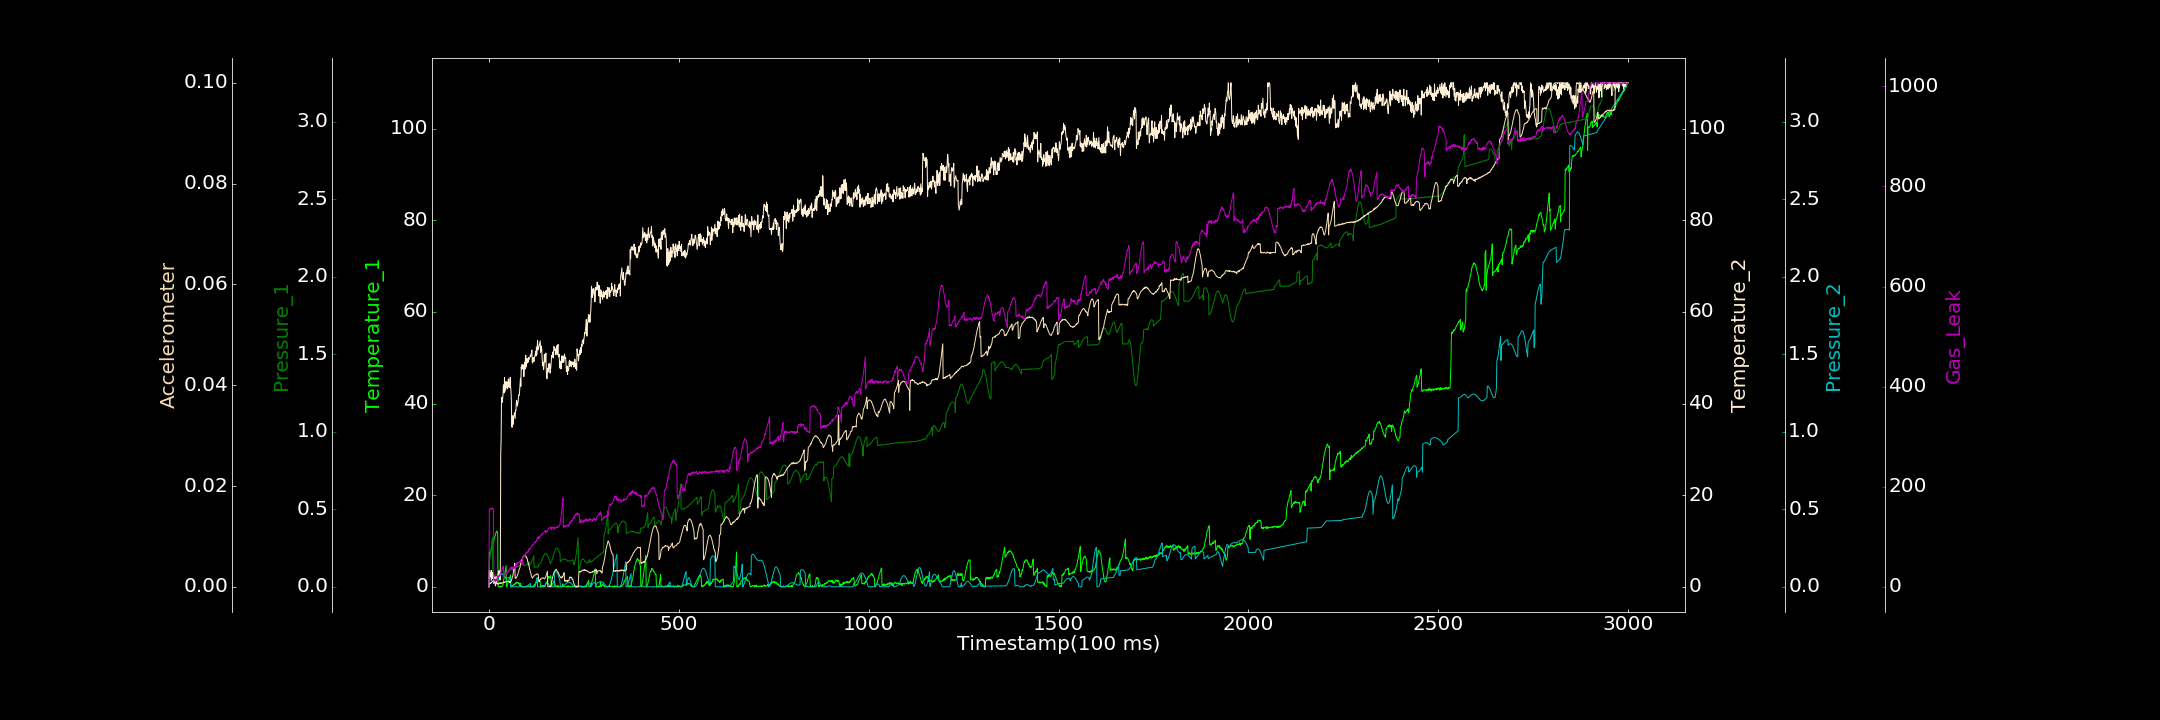

The table this chart was drawn from, first rows:
0.000000000, 0.000000000, 0.000000000, 0.000000000, 0.000000000, 0.000000000, 0.000000000
1, 7.461, 0.1681, 3.526, 0.0441, 0.0007392, 154.4
2, 7.303, 0.1765, 1.793, 0.04459, 0.0006155, 153.8
3, 7.356, 0.1885, 2.159, 0.04455, 0.0007851, 156.6
4, 7.724, 0.2038, 3.003, 0.04336, 0.0006587, 156.6
5, 7.797, 0.2246, 2.358, 0.04264, 0.0007626, 156.1
6, 7.937, 0.2446, 3.576, 0.04124, 0.0008373, 157.2
7, 8.594, 0.2676, 1.617, 0.03914, 0.0007908, 154.8
8, 8.417, 0.2948, 3.135, 0.03726, 0.000987, 157
9, 8.998, 0.3168, 1.84, 0.03518, 0.001123, 157.3
10, 9.44, 0.05813, 3.161, 0.03324, 0.001102, 156.8
11, 9.621, 0.07509, 2.825, 0.03083, 0.001161, 155.4
12, 9.665, 0.07425, 1.659, 0.02891, 0.001198, 155
13, 10.11, 0.074, 0.7191, 0.03638, 0.001234, 13.7
14, 10.66, 0.07496, 1.19, 0.03721, 0.001174, 14.51
15, 10.69, 0.07526, 1.415, 0.03795, 0.00142, 12.32
16, 11.08, 0.07421, 2.238, 0.03922, 0.001358, 14.29
17, 11.31, 0.07536, 0.1998, 0.04048, 0.001316, 11.75
18, 11.69, 0.07819, 1.976, 0.04202, 0.0005276, 10.71
19, 11.83, 0.07866, 1.122, 0.04381, 0.0005702, 15.22
20, 12.17, 0.07782, 0.8255, 0.04627, 0.000716, 12.91
21, 12.05, 0.07855, 2.297, 0.04829, 0.0005981, 14.56
22, 12.01, 0.07838, 2.127, 0.0508, 0.0005885, 20.37
23, 11.66, 0.0797, 1.951, 0.05348, 0.0007131, 19.92
24, 0.000000000, 0.0796, 2.43, 0.0564, 0.0005443, 17.98
25, 0.000000000, 0.08086, 3.44, 0.05959, 0.0006398, 20.12
26, 0.000000000, 0.08021, 2.703, 0.06221, 0.0005463, 20.72
27, 0.000000000, 0.08157, 3.496, 0.06549, 0.0007509, 23.78
28, 0.08863, 0.08168, 3.121, 0.06825, 0.000682, 23.04
29, 0.000000000, 0.08208, 1.457, 0.0708, 0.0007398, 23.39
30, 0.000000000, 0.08471, 4.184, 0.07331, 0.0007662, 26.85
31, 0.1558, 0.08297, 29.06, 0.07512, 0.0006582, 28.05
32, 0.07649, 0.08391, 31.89, 0.07724, 0.0007986, 29.33
33, 0.000000000, 0.08315, 40.31, 0.07823, 0.000715, 32.02
34, 0.0468, 0.08439, 41.4, 0.0792, 0.0007734, 32.21
35, 0.1519, 0.0865, 40.26, 0.07911, 0.0007637, 35.51
36, 0.3836, 0.087, 41, 0.079, 0.0007815, 38.88
37, 0.3795, 0.08836, 41.75, 0.07832, 0.0007355, 41.4
38, 1.169, 0.08714, 44.1, 0.07685, 0.0008514, 41.04
39, 1.506, 0.08786, 43.32, 0.07538, 0.0009866, 19.92
40, 1.977, 0.08884, 42.32, 0.07267, 0.0009588, 23.63
41, 2.348, 0.09086, 45.72, 0.07007, 0.0008495, 22.65
42, 3.034, 0.09078, 42.63, 0.06682, 0.0008829, 22.41
43, 3.587, 0.09192, 44.26, 0.06323, 0.0009733, 25.01
44, 4.129, 0.09218, 43.11, 0.06001, 0.001011, 26.38
45, 4.572, 0.09535, 44.81, 0.05366, 0.0009824, 25.76
46, 0.08883, 0.09487, 43.43, 0.0542, 0.001081, 29
47, 0.000000000, 0.09696, 43.54, 0.05465, 0.001073, 25.54
48, 0.3115, 0.09729, 44.69, 0.05545, 0.0009803, 29.82
49, 0.3575, 0.09877, 43.24, 0.05667, 0.001073, 31.11
50, 0.8898, 0.1001, 43.97, 0.05733, 0.001149, 29
51, 1.064, 0.1008, 45.39, 0.05847, 0.001164, 30.58
52, 1.275, 0.1027, 45.23, 0.05944, 0.001051, 32.6
53, 1.427, 0.1034, 43.58, 0.06016, 0.001063, 34.06
54, 1.972, 0.105, 44.59, 0.06089, 0.0008628, 35.13
55, 1.994, 0.1058, 43.48, 0.061, 0.0008384, 35.57
56, 2.285, 0.1073, 45.7, 0.06092, 0.001068, 36.69
57, 2.562, 0.108, 43.8, 0.000000000, 0.0009299, 37.4
58, 0.000000000, 0.109, 42.77, 0.00002416, 0.001098, 39.39
59, 0.08122, 0.1109, 40.78, 0.0000718, 0.001212, 36.56
60, 0.173, 0.1105, 35.05, 0.0002128, 0.001465, 38.8
... 2,939 more rows
